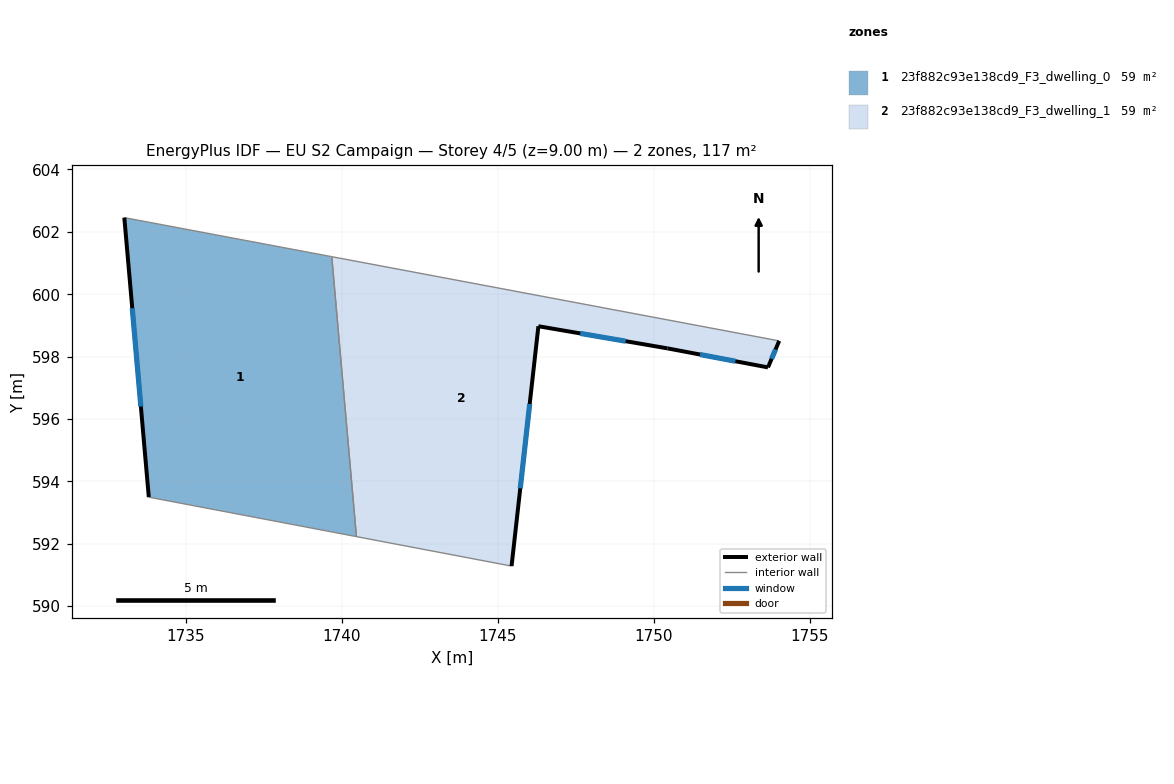
=== STOREY PLAN SPEC (per zone: floor XY polygon, exterior-wall plan segments, windows/doors) ===
zone 1: 23f882c93e138cd9_F3_dwelling_0  (58.7 m²)
  floor: (1739.67, 601.20) (1740.46, 592.23) (1733.81, 593.49) (1733.02, 602.46)
  exterior wall: (1733.02, 602.46) – (1733.81, 593.49)  [9.0 m]
    window: (1733.28, 599.55) – (1733.55, 596.40)  [3.3 m²]
  interior walls: 3
zone 2: 23f882c93e138cd9_F3_dwelling_1  (58.7 m²)
  floor: (1754.02, 598.50) (1753.66, 597.65) (1750.44, 598.26) (1746.30, 598.97) (1745.44, 591.28) (1740.46, 592.23) (1739.67, 601.20)
  exterior wall: (1753.66, 597.65) – (1754.02, 598.50)  [0.9 m]
    window: (1753.78, 597.93) – (1753.90, 598.23)  [0.3 m²]
  exterior wall: (1750.44, 598.26) – (1753.66, 597.65)  [3.3 m]
    window: (1751.48, 598.07) – (1752.62, 597.85)  [1.2 m²]
  exterior wall: (1746.30, 598.97) – (1750.44, 598.26)  [4.2 m]
    window: (1747.64, 598.74) – (1749.10, 598.49)  [1.6 m²]
  exterior wall: (1745.44, 591.28) – (1746.30, 598.97)  [7.7 m]
    window: (1745.72, 593.78) – (1746.02, 596.48)  [2.9 m²]
  interior walls: 3

=== DERIVED (storey summary) ===
Building: EU S2 Campaign
Storey: 4 of 5  (floor level z = 9.00 m)
Storey gross floor area: 117.4 m²
Zones on this storey: 2
  - 23f882c93e138cd9_F3_dwelling_0: floor 58.7 m²; exterior wall 9.0 m (27.0 m²); 1 window(s) 3.3 m²; WWR 12.4%
  - 23f882c93e138cd9_F3_dwelling_1: floor 58.7 m²; exterior wall 16.1 m (48.4 m²); 4 window(s) 6.0 m²; WWR 12.4%
Zone adjacency (shared interzone walls):
  - 23f882c93e138cd9_F3_dwelling_0 ↔ 23f882c93e138cd9_F3_dwelling_1